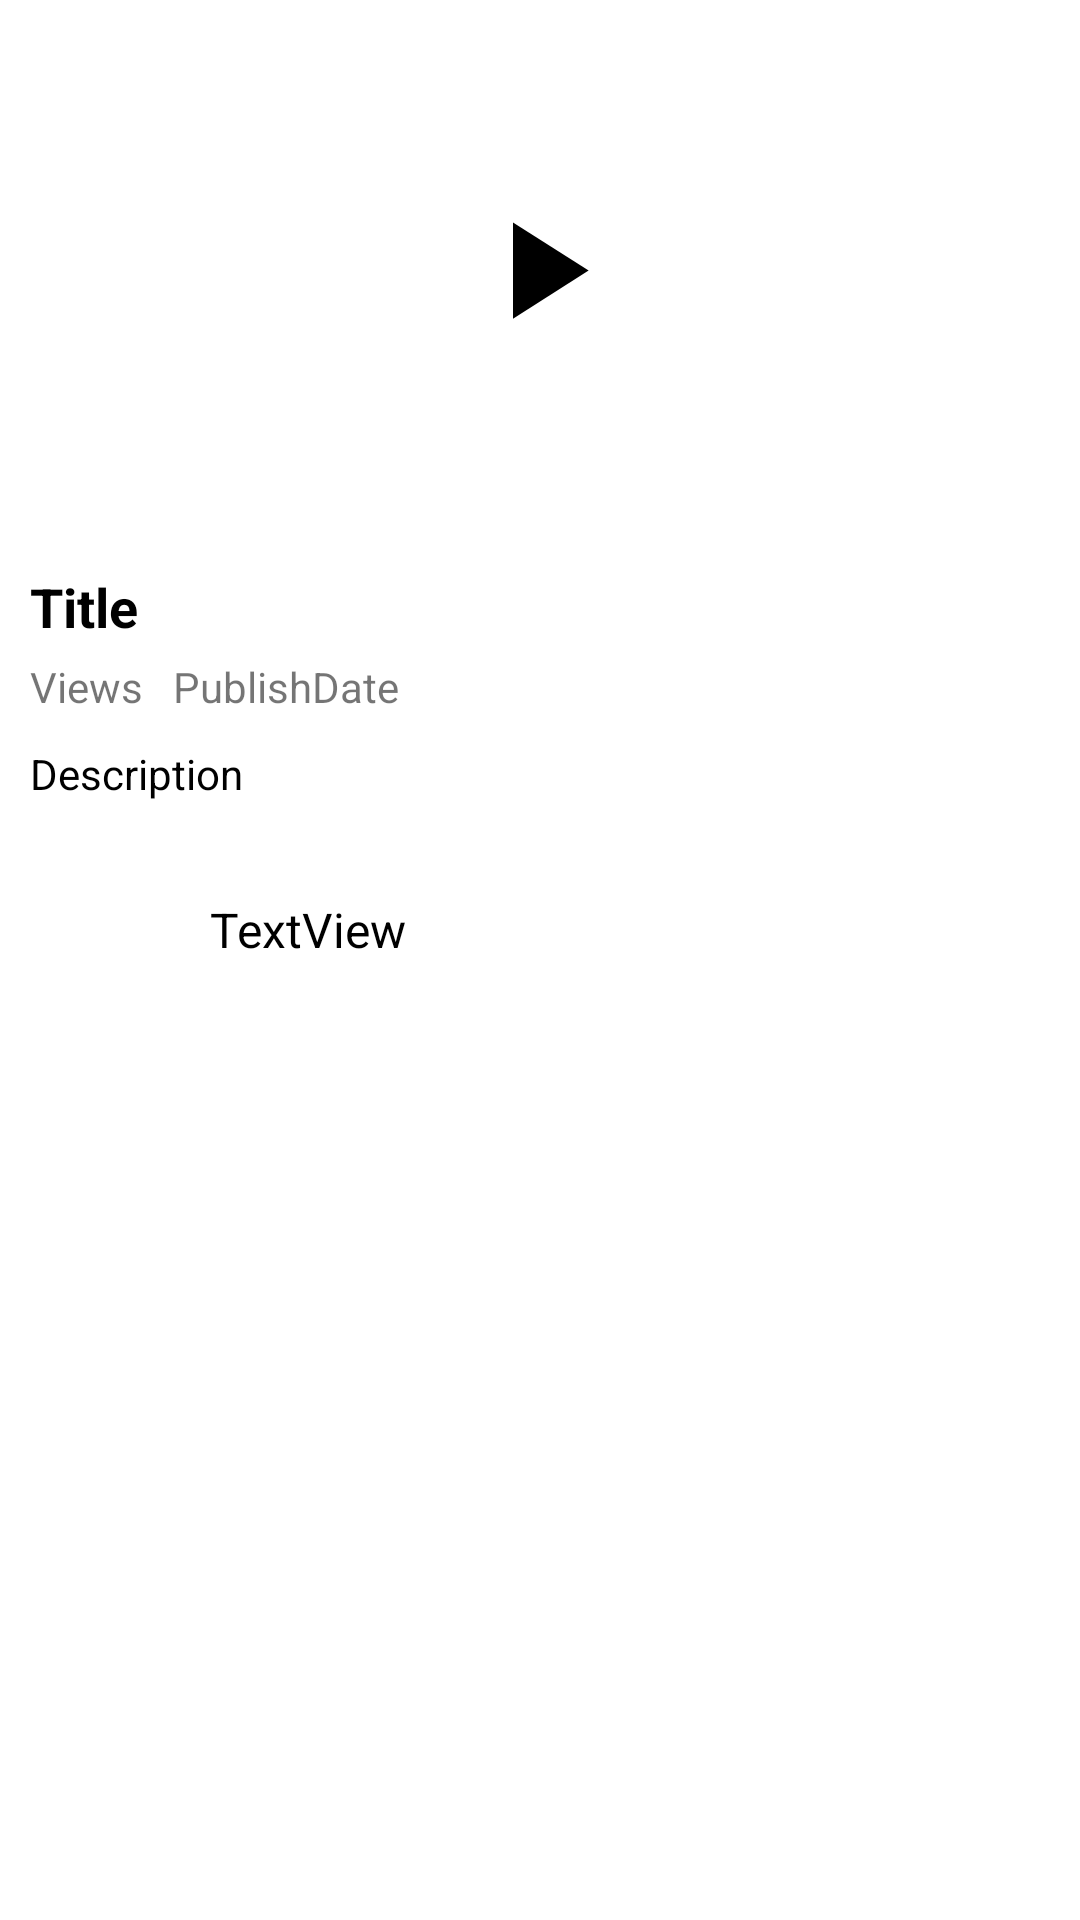

Android layout source for this screen:
<!-- AndroidManifest.xml: application theme Theme.Jetpack_navigation -->
<!-- res/layout/fragment_movie_detail.xml -->
<?xml version="1.0" encoding="utf-8"?>
<androidx.constraintlayout.widget.ConstraintLayout xmlns:android="http://schemas.android.com/apk/res/android"
    xmlns:app="http://schemas.android.com/apk/res-auto"
    xmlns:tools="http://schemas.android.com/tools"
    android:layout_width="match_parent"
    android:layout_height="match_parent"
    tools:context=".MovieDetailFragment">

    <ImageView
        android:layout_width="wrap_content"
        android:layout_height="wrap_content"
        android:paddingVertical="4dp"
        android:paddingHorizontal="8dp"
        android:src="@drawable/ic_baseline_arrow_back_24"
        android:elevation="2dp"
        app:layout_constraintTop_toTopOf="parent"
        app:layout_constraintStart_toStartOf="parent"
        android:layout_marginTop="4dp"
        android:layout_marginStart="4dp"
        android:id="@+id/btn_back"
        />

    <ImageView
        android:id="@+id/iv_thumbnail"
        android:layout_width="0dp"
        android:layout_height="0dp"
        android:scaleType="fitXY"
        app:layout_constraintDimensionRatio="2"
        android:src="@drawable/ic_launcher_background"
        app:layout_constraintEnd_toEndOf="parent"
        app:layout_constraintStart_toStartOf="parent"
        app:layout_constraintTop_toTopOf="parent" />

    <ImageButton
        android:id="@+id/ib_Back"
        android:layout_width="35dp"
        android:layout_height="35dp"
        android:layout_margin="10dp"
        android:background="@null"
        app:layout_constraintStart_toStartOf="parent"
        app:layout_constraintTop_toTopOf="parent"
        app:srcCompat="@drawable/ic_baseline_arrow_back_24" />

    <ImageButton
        android:id="@+id/ib_play"
        android:layout_width="300dp"
        android:layout_height="0dp"
        android:background="@null"
        app:layout_constraintBottom_toBottomOf="@+id/iv_thumbnail"
        app:layout_constraintEnd_toEndOf="@id/iv_thumbnail"
        app:layout_constraintStart_toStartOf="@+id/iv_thumbnail"
        app:layout_constraintTop_toTopOf="@+id/iv_thumbnail"
        app:srcCompat="@drawable/ic_baseline_play_arrow_24" />

    <TextView
        android:id="@+id/tv_title"
        android:layout_width="0dp"
        android:layout_height="wrap_content"
        android:layout_margin="10dp"
        android:text="Title"
        android:textColor="@color/black"
        android:textSize="18sp"
        android:textStyle="bold"
        app:layout_constraintEnd_toEndOf="@+id/iv_thumbnail"
        app:layout_constraintStart_toStartOf="@+id/iv_thumbnail"
        app:layout_constraintTop_toBottomOf="@+id/iv_thumbnail" />

    <TextView
        android:id="@+id/tv_view"
        android:layout_width="wrap_content"
        android:layout_height="wrap_content"
        android:text="Views"
        android:layout_marginTop="5dp"
        app:layout_constraintEnd_toStartOf="@+id/tv_pb_date"
        app:layout_constraintStart_toStartOf="@+id/tv_title"
        app:layout_constraintTop_toBottomOf="@+id/tv_title" />

    <TextView
        android:id="@+id/tv_pb_date"
        android:layout_width="wrap_content"
        android:layout_height="wrap_content"
        android:layout_marginStart="10dp"
        android:text="PublishDate"
        app:layout_constraintBottom_toBottomOf="@+id/tv_view"
        app:layout_constraintStart_toEndOf="@+id/tv_view"
        app:layout_constraintTop_toTopOf="@+id/tv_view" />

    <TextView
        android:id="@+id/tv_description"
        android:layout_width="0dp"
        android:layout_height="wrap_content"
        android:layout_marginTop="10dp"
        android:text="Description"
        android:textColor="@color/black"
        android:textSize="14sp"
        app:layout_constraintEnd_toEndOf="@+id/tv_title"
        app:layout_constraintStart_toStartOf="@+id/tv_view"
        app:layout_constraintTop_toBottomOf="@+id/tv_view" />

    <androidx.constraintlayout.widget.ConstraintLayout
        android:id="@+id/constraintLayout"
        android:layout_width="0dp"
        android:layout_height="wrap_content"
        android:layout_marginTop="15dp"
        app:layout_constraintEnd_toEndOf="@+id/tv_description"
        app:layout_constraintStart_toStartOf="@+id/tv_description"
        app:layout_constraintTop_toBottomOf="@+id/tv_description">

        <ImageView
            android:id="@+id/iv_channel_thumb"
            android:layout_width="45dp"
            android:layout_height="45dp"
            android:layout_margin="5dp"
            app:layout_constraintBottom_toBottomOf="parent"
            app:layout_constraintStart_toStartOf="parent"
            app:layout_constraintTop_toTopOf="parent"
            tools:src="@tools:sample/avatars" />

        <TextView
            android:id="@+id/tv_channel_title"
            android:layout_width="wrap_content"
            android:layout_height="wrap_content"
            android:layout_marginStart="10dp"
            android:text="TextView"
            android:textColor="@color/black"
            android:textSize="16sp"
            app:layout_constraintBottom_toBottomOf="@+id/iv_channel_thumb"
            app:layout_constraintStart_toEndOf="@+id/iv_channel_thumb"
            app:layout_constraintTop_toTopOf="@+id/iv_channel_thumb" />

    </androidx.constraintlayout.widget.ConstraintLayout>

    <androidx.constraintlayout.widget.ConstraintLayout
        android:layout_width="match_parent"
        android:layout_height="0dp"
        android:layout_marginVertical="5dp"
        app:layout_constraintBottom_toBottomOf="parent"
        app:layout_constraintStart_toStartOf="parent"
        app:layout_constraintTop_toBottomOf="@+id/constraintLayout">

        <androidx.recyclerview.widget.RecyclerView
            android:id="@+id/rv_relatedMovie"
            android:layout_width="0dp"
            android:layout_height="0dp"
            app:layoutManager="androidx.recyclerview.widget.LinearLayoutManager"
            android:orientation="vertical"
            app:layout_constraintBottom_toBottomOf="parent"
            app:layout_constraintEnd_toEndOf="parent"
            app:layout_constraintStart_toStartOf="parent"
            app:layout_constraintTop_toTopOf="parent" />
    </androidx.constraintlayout.widget.ConstraintLayout>

</androidx.constraintlayout.widget.ConstraintLayout>
<!-- resources referenced by this layout -->
<resources>
  <!-- drawable ic_baseline_play_arrow_24 (drawable) -->
  <vector
      android:height="55dp"
      android:tint="#000000"
      android:viewportHeight="24"
      android:viewportWidth="24"
      android:width="55dp"
      xmlns:android="http://schemas.android.com/apk/res/android">
      <path android:fillColor="@android:color/white" android:pathData="M8,5v14l11,-7z"/>
  </vector>
  <style name="Theme.Jetpack_navigation" parent="Theme.MaterialComponents.DayNight.NoActionBar">
          
          <item name="colorPrimary">@color/purple_500</item>
          <item name="colorPrimaryVariant">@color/purple_700</item>
          <item name="colorOnPrimary">@color/white</item>
          
          <item name="colorSecondary">@color/teal_200</item>
          <item name="colorSecondaryVariant">@color/teal_700</item>
          <item name="colorOnSecondary">@color/black</item>
          
          <item name="android:statusBarColor" tools:targetApi="l">?attr/colorPrimaryVariant</item>
          
      </style>
  <!-- not gathered from this repository: default colours our renderer supplied (Android Studio template values) -->
  <color name="purple_500">#FF6200EE</color>
  <color name="purple_700">#FF3700B3</color>
  <color name="teal_200">#FF03DAC5</color>
  <color name="teal_700">#FF018786</color>
  <color name="black">#FF000000</color>
  <color name="white">#FFFFFFFF</color>
</resources>
